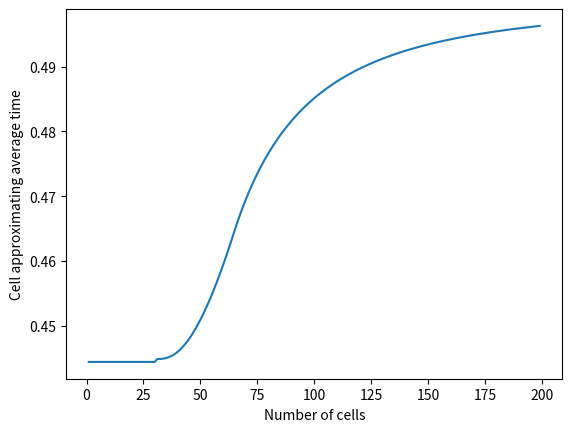

Write Python code to recreate this figure.
import math
import matplotlib.pyplot as plt
import numpy as np

vmax=3.1
aa=0.8
ad=0.8
nx=200
lx=0.4

if ad<=0:
    ad=ad
else:
    ad=-ad

alpha=1/aa-1/ad

xlim=vmax*vmax*alpha/2
nlimx=math.floor(xlim/lx)
tlim=vmax*alpha
axx=[]
axy=[]

for i in range(1,nx, 1):

    if i*lx>=xlim:
        tavgx = vmax / 4 * alpha * (3 - nlimx / 3 / i) + (i * lx) / 2 / vmax * (1 - nlimx / i)
    else:
        tavgx = 2/3*math.sqrt(2*i*lx*alpha)

    if tavgx>=tlim:
        xavg = (tavgx - vmax / 2 * alpha) * vmax/lx
    else:
        xavg = tavgx * tavgx / 2 / alpha/lx

    axx.append(i)
    axy.append(xavg/i)


plt.plot(axx, axy)
plt.xlabel('Number of cells')
plt.ylabel('Cell approximating average time')
plt.show()